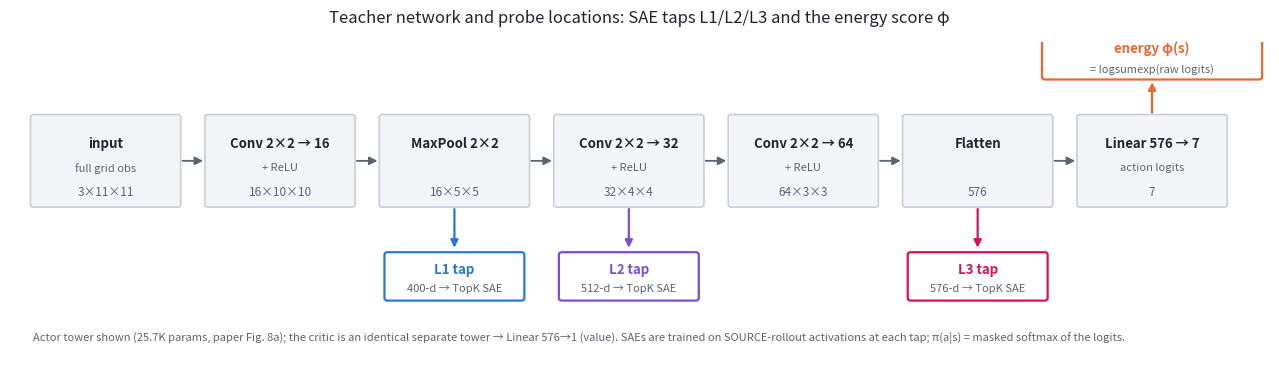

The script that saved this image: (Note: this script raises an exception after producing the figure.)
"""Architecture diagram: the paper teacher's actor tower (Fig. 8a spec)
with the three SAE tap locations (L1/L2/L3) and the energy score phi.

-> runs/videos/keynote/arch_taps.png
Usage: python fourroom/plot_arch_taps.py
"""
from __future__ import annotations

import matplotlib
matplotlib.use("Agg")
import matplotlib.pyplot as plt
from matplotlib.patches import FancyArrowPatch, FancyBboxPatch

INK, MUTED = "#1f2430", "#5c6370"
BOX_FC, BOX_EC = "#f2f4f7", "#c9ced6"
C_TAP = {"L1": "#2a78d6", "L2": "#7a4fd3", "L3": "#d81159"}
C_PHI = "#eb6834"

BOXES = [  # (title, subtitle, output shape)
    ("input", "full grid obs", "3×11×11"),
    ("Conv 2×2 → 16", "+ ReLU", "16×10×10"),
    ("MaxPool 2×2", "", "16×5×5"),
    ("Conv 2×2 → 32", "+ ReLU", "32×4×4"),
    ("Conv 2×2 → 64", "+ ReLU", "64×3×3"),
    ("Flatten", "", "576"),
    ("Linear 576 → 7", "action logits", "7"),
]
TAPS = {2: ("L1", "400-d"), 3: ("L2", "512-d"), 5: ("L3", "576-d")}


def main() -> None:
    fig, ax = plt.subplots(figsize=(13.5, 3.8), dpi=200)
    fig.patch.set_facecolor("white")
    ax.set_xlim(0, 13.5)
    ax.set_ylim(0, 3.8)
    ax.axis("off")

    w, h, y0, gap = 1.55, 1.05, 1.85, 0.32
    xs = []
    for i, (title, sub, shape) in enumerate(BOXES):
        x = 0.25 + i * (w + gap)
        xs.append(x)
        ax.add_patch(FancyBboxPatch(
            (x, y0), w, h, boxstyle="round,pad=0.03",
            fc=BOX_FC, ec=BOX_EC, lw=1.2))
        ax.text(x + w / 2, y0 + h * 0.70, title, ha="center", va="center",
                fontsize=9.5, color=INK, weight="bold")
        if sub:
            ax.text(x + w / 2, y0 + h * 0.42, sub, ha="center", va="center",
                    fontsize=8, color=MUTED)
        ax.text(x + w / 2, y0 + h * 0.15, shape, ha="center", va="center",
                fontsize=8.5, color=MUTED, style="italic")
        if i:
            ax.add_patch(FancyArrowPatch(
                (x - gap + 0.02, y0 + h / 2), (x - 0.02, y0 + h / 2),
                arrowstyle="-|>", mutation_scale=12, color=MUTED, lw=1.3))

    # SAE taps (dropped below the tower)
    for i, (name, dim) in TAPS.items():
        cx = xs[i] + w / 2
        c = C_TAP[name]
        ax.add_patch(FancyArrowPatch((cx, y0 - 0.02), (cx, y0 - 0.55),
                                     arrowstyle="-|>", mutation_scale=11,
                                     color=c, lw=1.6))
        ax.add_patch(FancyBboxPatch((cx - 0.72, y0 - 1.12), 1.44, 0.52,
                                    boxstyle="round,pad=0.03",
                                    fc="white", ec=c, lw=1.6))
        ax.text(cx, y0 - 0.78, f"{name} tap", ha="center", va="center",
                fontsize=9.5, color=c, weight="bold")
        ax.text(cx, y0 - 1.00, f"{dim} → TopK SAE", ha="center",
                va="center", fontsize=8, color=MUTED)

    # phi from the raw logits (raised above the head)
    cx = xs[-1] + w / 2
    ax.add_patch(FancyArrowPatch((cx, y0 + h + 0.02), (cx, y0 + h + 0.45),
                                 arrowstyle="-|>", mutation_scale=11,
                                 color=C_PHI, lw=1.6))
    ax.add_patch(FancyBboxPatch((cx - 1.15, y0 + h + 0.48), 2.3, 0.52,
                                boxstyle="round,pad=0.03",
                                fc="white", ec=C_PHI, lw=1.6))
    ax.text(cx, y0 + h + 0.82, "energy φ(s)", ha="center", va="center",
            fontsize=9.5, color=C_PHI, weight="bold")
    ax.text(cx, y0 + h + 0.58, "= logsumexp(raw logits)", ha="center",
            va="center", fontsize=8, color=MUTED)

    ax.text(0.25, 0.22,
            "Actor tower shown (25.7K params, paper Fig. 8a); the critic is "
            "an identical separate tower → Linear 576→1 (value). "
            "SAEs are trained on SOURCE-rollout activations at each tap; "
            "π(a|s) = masked softmax of the logits.",
            fontsize=8, color=MUTED, ha="left")
    ax.set_title("Teacher network and probe locations: "
                 "SAE taps L1/L2/L3 and the energy score φ",
                 fontsize=12, color=INK, pad=14)
    fig.tight_layout()
    out = "runs/videos/keynote/arch_taps.png"
    fig.savefig(out, facecolor="white", bbox_inches="tight")
    print("wrote", out)


if __name__ == "__main__":
    main()
